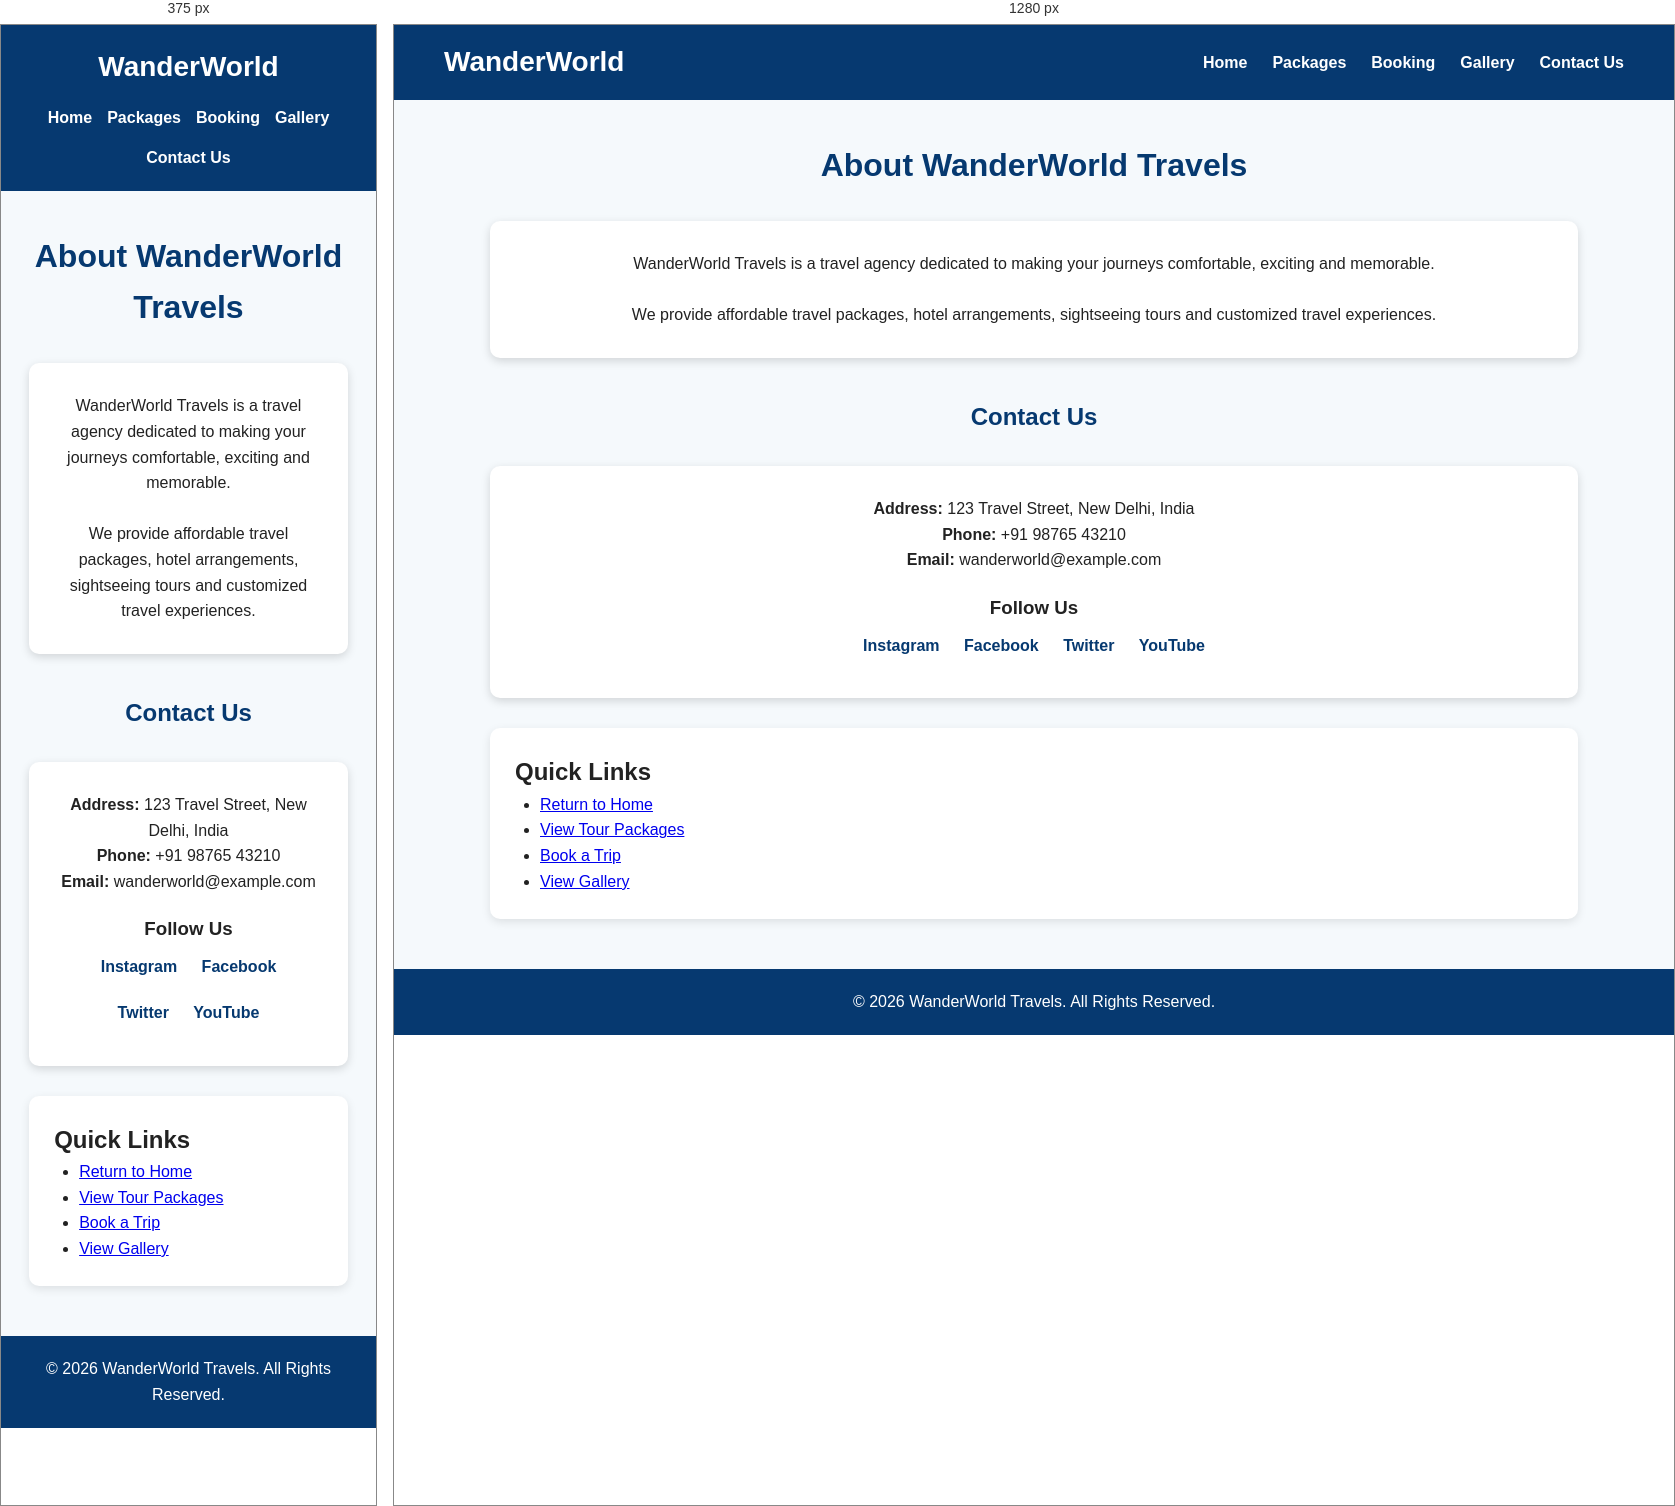
Rendered at 375 px and 1280 px, left to right.

<!-- file: contact.html -->
<!DOCTYPE html>
<html lang="en">

<head>

    <meta charset="UTF-8">

    <meta name="viewport"
          content="width=device-width, initial-scale=1.0">

    <title>WanderWorld - Contact Us</title>

    <link rel="stylesheet" href="style.css">

</head>

<body>


    <header>

        <div class="logo">
            WanderWorld
        </div>

        <nav>

            <ul>

                <li>
                    <a href="index.html">Home</a>
                </li>

                <li>
                    <a href="packages.html">Packages</a>
                </li>

                <li>
                    <a href="booking.html">Booking</a>
                </li>

                <li>
                    <a href="gallery.html">Gallery</a>
                </li>

                <li>
                    <a href="contact.html">Contact Us</a>
                </li>

            </ul>

        </nav>

    </header>


    <main class="container">

        <h1 class="section-title">
            About WanderWorld Travels
        </h1>


        <div class="contact-box">

            <p>
                WanderWorld Travels is a travel agency dedicated to making
                your journeys comfortable, exciting and memorable.
            </p>

            <br>

            <p>
                We provide affordable travel packages, hotel arrangements,
                sightseeing tours and customized travel experiences.
            </p>

        </div>


        <h2 class="section-title" style="margin-top: 40px;">
            Contact Us
        </h2>


        <div class="contact-box">

            <p>
                <strong>Address:</strong>
                123 Travel Street, New Delhi, India
            </p>

            <p>
                <strong>Phone:</strong>
                +91 98765 43210
            </p>

            <p>
                <strong>Email:</strong>
                wanderworld@example.com
            </p>


            <div class="social-links">

                <h3>Follow Us</h3>

                <a
                    href="https://www.instagram.com/"
                    target="_blank"
                    rel="noopener noreferrer"
                >
                    Instagram
                </a>

                <a
                    href="https://www.facebook.com/"
                    target="_blank"
                    rel="noopener noreferrer"
                >
                    Facebook
                </a>

                <a
                    href="https://www.twitter.com/"
                    target="_blank"
                    rel="noopener noreferrer"
                >
                    Twitter
                </a>

                <a
                    href="https://www.youtube.com/"
                    target="_blank"
                    rel="noopener noreferrer"
                >
                    YouTube
                </a>

            </div>

        </div>


        <div class="tips">

            <h2>Quick Links</h2>

            <ul>

                <li>
                    <a href="index.html">
                        Return to Home
                    </a>
                </li>

                <li>
                    <a href="packages.html">
                        View Tour Packages
                    </a>
                </li>

                <li>
                    <a href="booking.html">
                        Book a Trip
                    </a>
                </li>

                <li>
                    <a href="gallery.html">
                        View Gallery
                    </a>
                </li>

            </ul>

        </div>

    </main>


    <footer>

        <p>
            &copy; 2026 WanderWorld Travels. All Rights Reserved.
        </p>

    </footer>

</body>

</html>


/* @media block from style.css */
@media (max-width: 768px) {

    header {
        flex-direction: column;
        gap: 15px;
        padding: 20px;
    }

    nav ul {
        flex-wrap: wrap;
        justify-content: center;
        gap: 15px;
    }

    .hero h1 {
        font-size: 35px;
    }

    .gallery {
        grid-template-columns: 1fr;
    }

    .cards {
        flex-direction: column;
        align-items: center;
    }
}